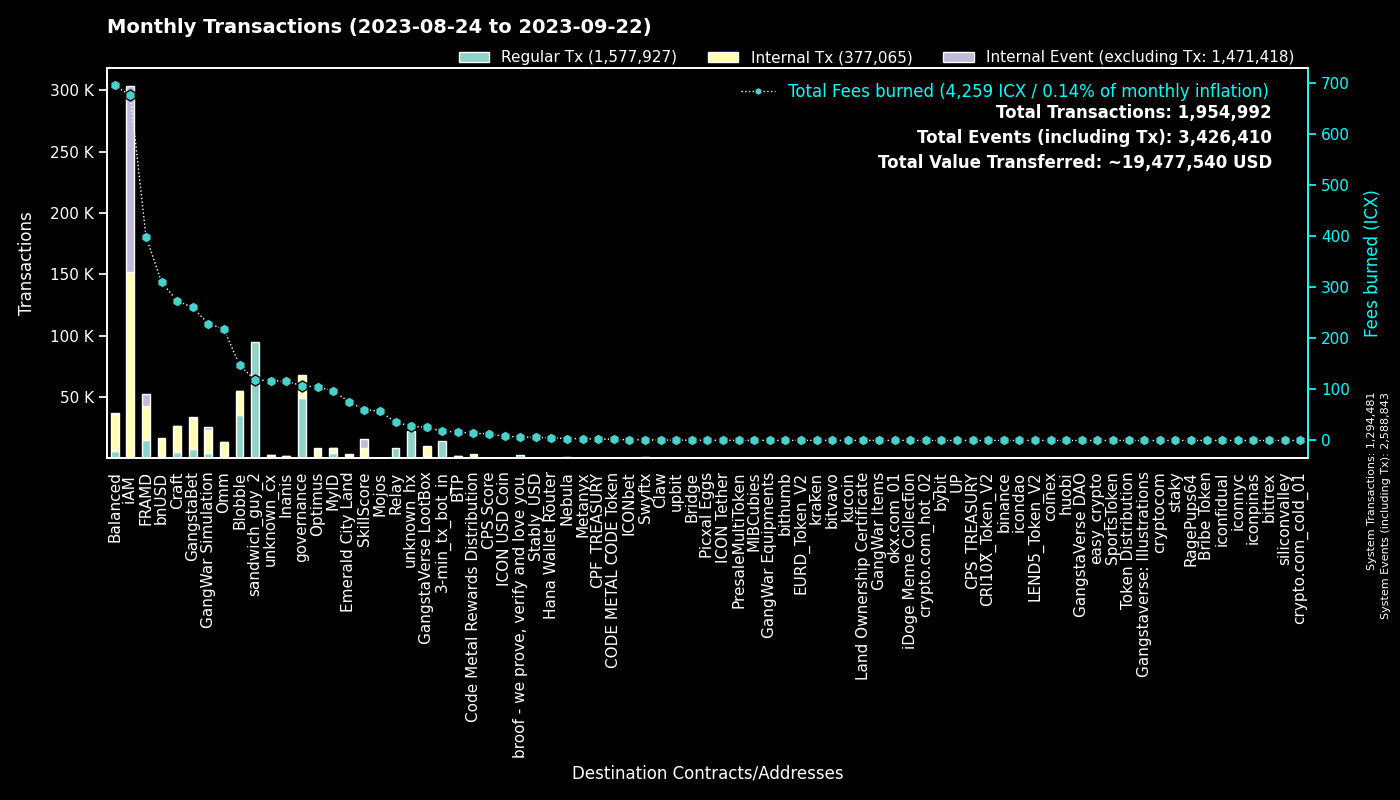

Values plotted in this chart, from the file beside it:
to, Fees burned, Regular Tx, to_def, Internal Tx, Internal Event (excluding Tx), group
0, 0.0, 1294332, System, 149, 1294362, System
hx515dff2d6210e74b0ad595aa02fe6d2ef042b0…, 118.6, 94916, sandwich_guy_2, 0, 0, sandwich_guy_2
cx00000000000000000000000000000000000000…, 107.5, 49375, governance, 18763, 0, governance
cxf14dea1cff7ceb29a46e6d04533a08f84441e4…, 80.78, 18997, Blobble Stake Token, 19482, 3, Blobble
cxf2ca3b655a782f39227934d37ff3b77f9b1ebc…, 66.19, 16264, unknown_cx, 0, 0, Blobble
cx2aa9b28a657e3121b75d3d4fe65e569398645d…, 318.9, 14751, FRAMD Token, 18650, 1151, FRAMD
hx11de4e28be4845de3ea392fd8d758655bf766c…, 18, 14399, 3-min_tx_bot_in, 0, 0, 3-min_tx_bot_in
cxca5faa5a71d986a2e84dd7e6f5ff791d29901e…, 35.94, 8759, Relay_4, 0, 0, Relay
cxe5c2c460364acc5f8c1d5ca925930043d8d9c9…, 24.79, 5277, GangstaBet Crown, 5536, 0, GangstaBet
cx5a0af85407c69945eb318d4ac18e9e84218416…, 228.5, 4303, GangWar Simulation, 18752, 2493, GangWar Simulation
cxba62bb61baf8dd8b6a04633fe33806547785a0…, 82.58, 2704, MyID_3, 2578, 0, MyID
cx69bcdf1753472c1444188ec3f5188657e30c83…, 6.966, 2529, broof - we prove, verify and love you., 0, 0, broof - we prove, verify and love you.
cx9c4698411c6d9a780f605685153431dcda0460…, 24.12, 2361, Auction, 7449, 1, Craft
cxd17316e24ee40f2ef8ed6f3a497311db1b3520…, 25.59, 1858, GangstaVerse LootBox, 7988, 0, GangstaVerse LootBox
cx28b2ec885b50c8a93da752f2d0467a67127a70…, 163.6, 1762, CROWN, 14929, 1041, GangstaBet
cx88fd7df7ddff82f7cc735c871dc519838cb235…, 310, 1663, bnUSD, 13734, 850, bnUSD
cx694e8c9f1a05c8c3719f30d46b97697960e428…, 15.06, 1597, MyID_2, 1597, 0, MyID
cx7ecb16e4c143b95e01d05933c17cb986cfe618…, 129, 1423, CraftRewards, 8841, 147, Craft
cx2609b924e33ef00b648a409245c7ea394c4678…, 212.4, 1307, balanced_sicx, 7089, 167, Balanced
cx66d4d90f5f113eba575bf793570135f9b10cec…, 90.93, 1264, balanced_loans, 3761, 308, Balanced
cx14002628a4599380f391f708843044bc93dce2…, 675.1, 1253, iAM Div, 150726, 151132, iAM
cx2dc662031f3d62bcdba4f63e9bf827767c8475…, 60.31, 1132, SkillScore, 7135, 7563, SkillScore
hxb568381d35d3e7a6383200e8a0d30310af20b9…, 1.304, 1043, Swyftx, 0, 0, Swyftx
cx2e6d0fc0eca04965d06038c8406093337f085f…, 118.4, 687, Craft, 4862, 131, Craft
cx21e94c08c03daee80c25d8ee3ea22a20786ec2…, 158.4, 651, Balanced Router, 7744, 223, Balanced
cx28497aef34ec44ad2be9249daddfbe34b54f30…, 10.76, 633, Balanced Bribe, 632, 0, Balanced
cx10d59e8103ab44635190bd4139dbfd682fa2d0…, 26.84, 550, balanced_rewards, 1797, 0, Balanced
cxf61cd5a45dc9f91c15aa65831a30a90d59a096…, 90.23, 538, balanced_baln, 3307, 325, Balanced
cxe971c0a92c58db502e4a224efc6ba311eb1c17…, 115.2, 522, Inanis Treasury, 1149, 137, Inanis
cxa0af3165c08318e988cb30993b3048335b94af…, 18.21, 430, balanced_dex, 1295, 0, Balanced
cxaa99a164586883eed0322d62a31946dfa9491f…, 37.05, 416, optimus_rewards, 1188, 60, Optimus
cx6139a27c15f1653471ffba0b4b88dc15de7e32…, 66.58, 403, gangstabet_token, 3647, 109, GangstaBet
cxcb455f26a2c01c686fa7f30e1e3661642dd53c…, 94.13, 399, omm_lending, 7402, 0, Omm
cx1a29259a59f463a67bb2ef84398b30ca56b583…, 96.34, 381, omm_token, 4081, 177, Omm
cx334db6519871cb2bfd154cec0905ced4ea142d…, 1.109, 321, unknown_cx, 0, 0, unknown_cx
cx203d9cd2a669be67177e997b8948ce2c35caff…, 58.35, 317, balanced_dividends, 3484, 88, Balanced
cx384018e03aa8b739472c7a0645b70df97550e2…, 4.194, 311, GangstaBet, 294, 0, GangstaBet
cx85954d0dae92b63bf5cba03a59ca4ffe687bad…, 2.038, 305, NebulaMultiToken, 409, 0, Nebula
cx30f18d26f45d990112a4cd4825c0b79af73aac…, 80.19, 301, Yetis, 8578, 9235, FRAMD
cx7b1843b7ef5368a080ccf59c0a9d1bdec474f9…, 13.61, 250, optimus_dividends, 2644, 0, Optimus
hx49b1556654e51f52d59a8222b4737ee7dccc6d…, 0.2375, 190, upbit_cold_02, 0, 0, upbit
cx841f29ec6ce98b527d49a275e87d427627f1af…, 21.09, 182, OMM Delegation, 1, 1, Omm
cx1125cae5b048ba57c9331e47e0220a3b91287f…, 75.91, 174, Emerald City Land, 2437, 1139, Emerald City Land
hx6d14b2b77a9e73c5d5804d43c7e3c3416648ae…, 0.2063, 165, bithumb_03, 0, 0, bithumb
hx68646780e14ee9097085f7280ab137c3633b4b…, 0.1925, 154, kraken_hot, 0, 0, kraken
cx785d504f44b5d2c8dac04c5a1ecd75f18ee57d…, 10.39, 150, Finance Token, 411, 10, Optimus
cx9f4ab72f854d3ccdc59aa6f2c3e2215dd62e87…, 12.85, 142, CPS Score, 266, 9, CPS Score
cx32743b6f4588f5c1b025c5bb732ac623493654…, 0.9301, 142, Craft, 142, 0, Craft
hxa390d24fdcba68515b492ffc553192802706a1…, 0.1713, 137, bitvavo_hot, 0, 0, bitvavo
cx43e2eec79eb76293c298f2b17aec06097be606…, 4.986, 135, balanced_staking, 341, 1, Balanced
cx57d7acf8b5114b787ecdd99ca460c2272e4d91…, 1.616, 134, NebulaPlanetToken, 283, 0, Nebula
hxbb984f278abd66ae2155edbd91f8c87ce98411…, 0.1675, 134, kucoin, 0, 0, kucoin
cx5b5a03cb525a1845d0af3a872d525b18a810ac…, 10.06, 129, btp-0x38.bsc-BTCB, 678, 4, BTP
hx133323c2e990994816b548a9e7eb080a5eac80…, 0.1613, 129, unknown_hx, 0, 0, unknown_hx
cxe65f3286902be43e00a5013cb1dc300ec8e51f…, 39.76, 121, unknown_cx, 830, 13, unknown_cx
cxc83f6eaf7e123f656657ebac3b09bc7a38e323…, 14.06, 120, Code Metal Rewards Distribution, 3728, 0, Code Metal Rewards Distribution
cx44250a12074799e26fdeee75648ae47e2cc842…, 17.07, 99, balanced_governance, 1, 0, Balanced
hx45ad1c2560c69e8b05fa7621a7e9d504cf3e71…, 0.1225, 98, unknown_hx, 0, 0, unknown_hx
cx96f98f59f1dc144709fd294d4b906c74f5d709…, 0.2128, 96, EURD_Token_V2, 96, 0, EURD_Token_V2
cxd77007090899311f1afbcae86b49cfe817fc68…, 0.9261, 95, xCROWN, 270, 0, GangstaBet
... 2,751 more rows
